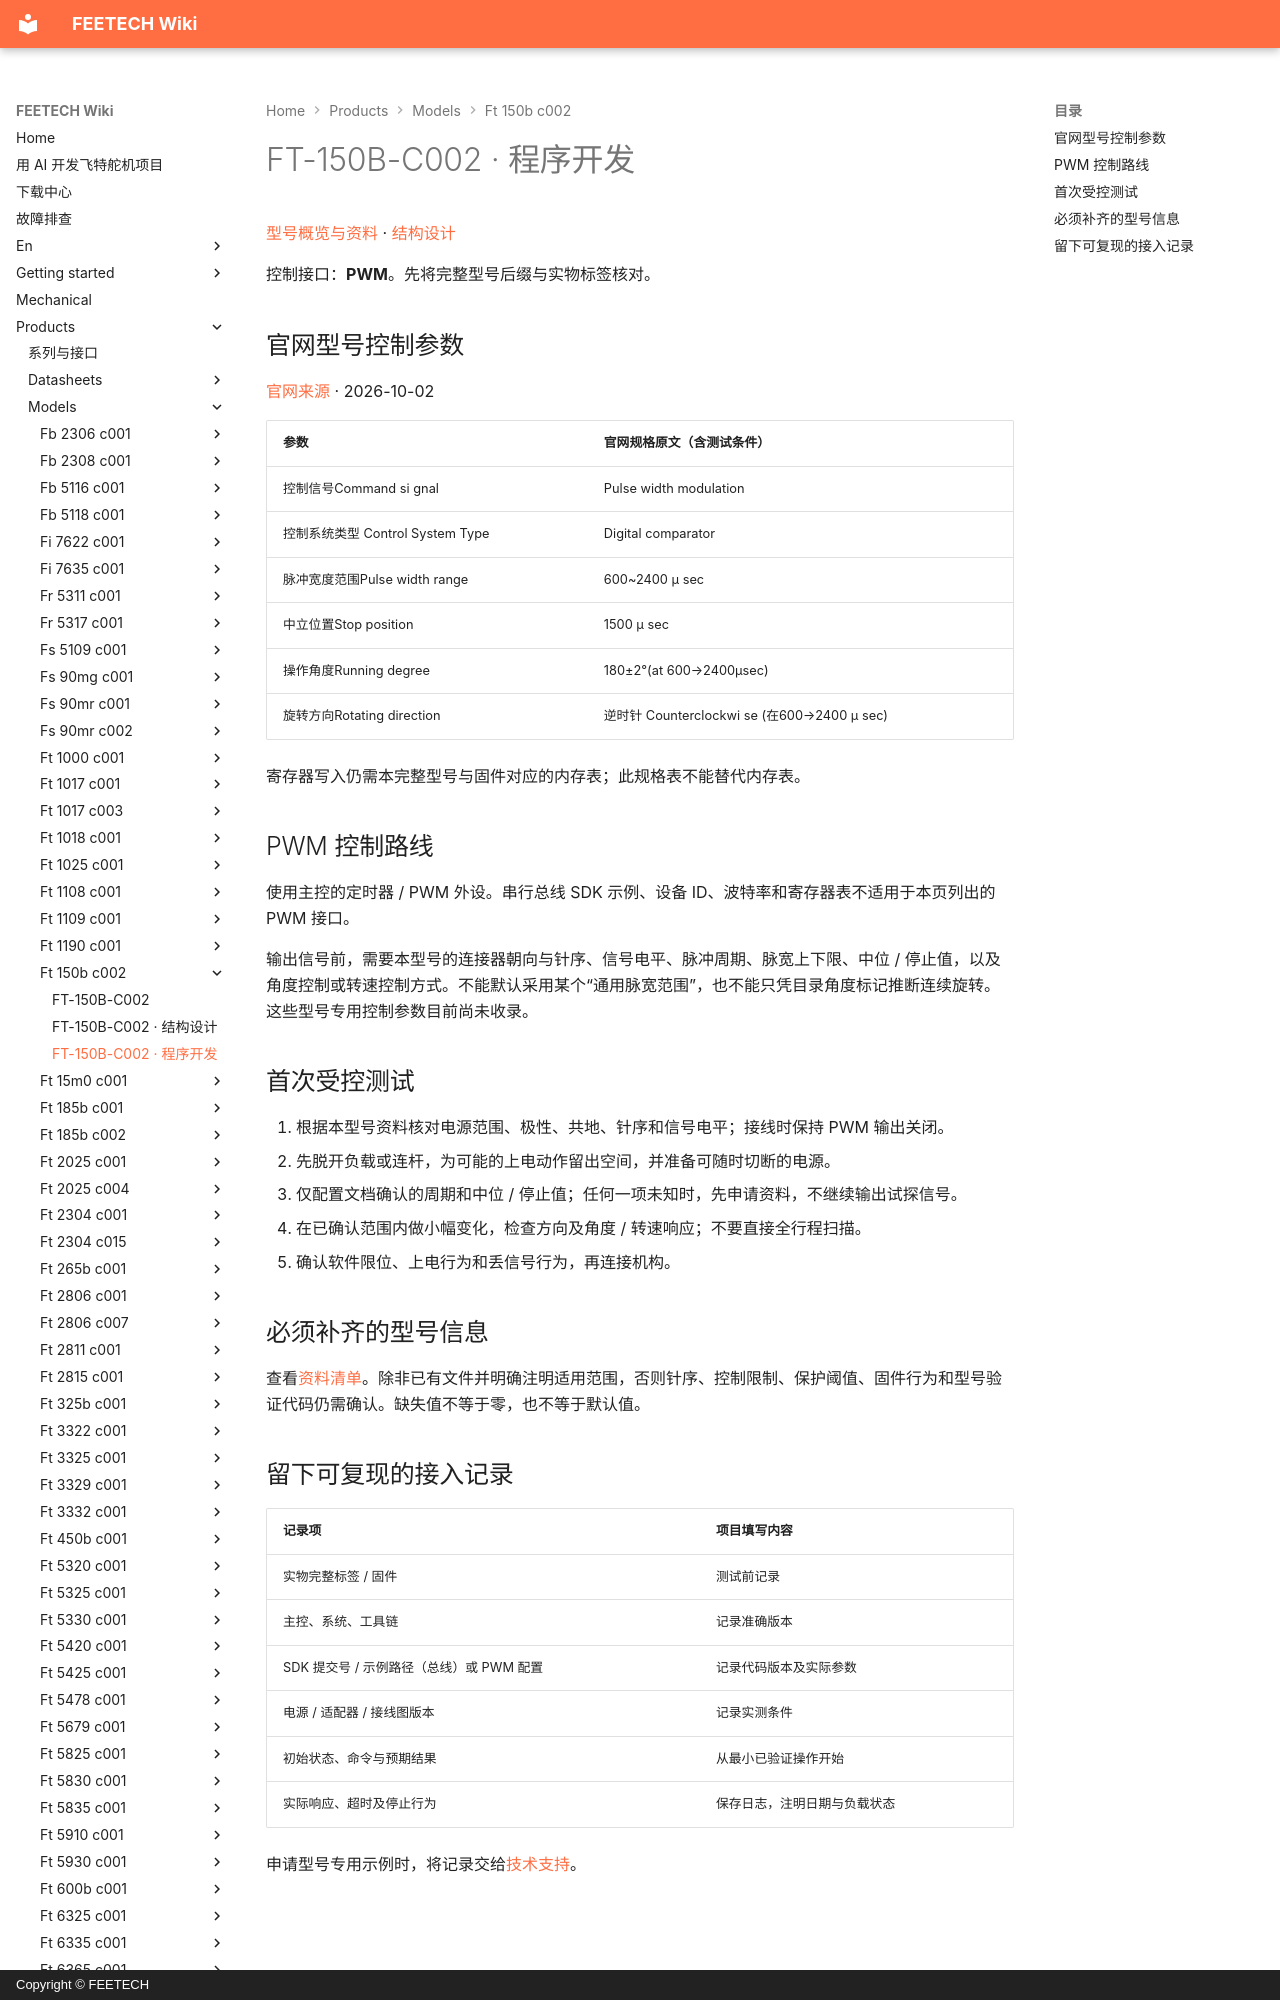

repository: ftservo/ftservo-wiki · page: products/models/ft-150b-c002/software/index.html · generator: mkdocs · copyright: Copyright © FEETECH

# FT-150B-C002 · 程序开发

[型号概览与资料](main.md) · [结构设计](mechanical.md)

控制接口：**PWM**。先将完整型号后缀与实物标签核对。

<!-- official-control:start -->
## 官网型号控制参数

[官网来源](https://www.feetechrc.com/962328) · 2026-10-02

| 参数 | 官网规格原文（含测试条件） |
| --- | --- |
| 控制信号Command si gnal | Pulse width modulation |
| 控制系统类型 Control System Type | Digital comparator |
| 脉冲宽度范围Pulse width range | 600~2400 μ sec |
| 中立位置Stop position | 1500 μ sec |
| 操作角度Running degree | 180±2°(at 600→2400μsec) |
| 旋转方向Rotating direction | 逆时针 Counterclockwi se (在600→2400 μ sec) |

寄存器写入仍需本完整型号与固件对应的内存表；此规格表不能替代内存表。
<!-- official-control:end -->

## PWM 控制路线

使用主控的定时器 / PWM 外设。串行总线 SDK 示例、设备 ID、波特率和寄存器表不适用于本页列出的 PWM 接口。

输出信号前，需要本型号的连接器朝向与针序、信号电平、脉冲周期、脉宽上下限、中位 / 停止值，以及角度控制或转速控制方式。不能默认采用某个“通用脉宽范围”，也不能只凭目录角度标记推断连续旋转。这些型号专用控制参数目前尚未收录。
